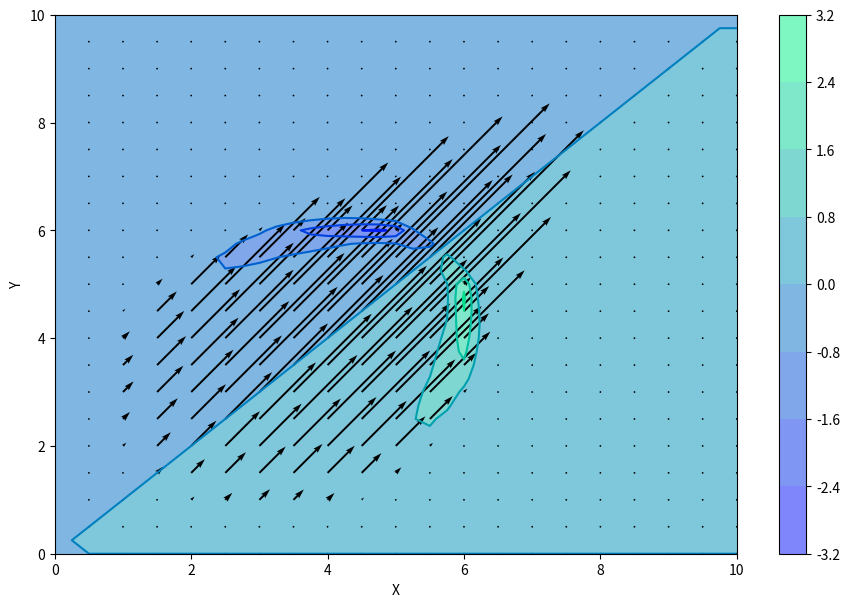

The script that saved this image:
# -*- coding: utf-8 -*-
"""
[redacted]
"""

import numpy as np
from matplotlib import pyplot as plt



class Fluids:
    """Esta clase crea un objeto dada una distribución inicial:
        
    Crea un objeto con comportamiento de fluido
    Permite calcular y representar como varia la velocidad y vorticidad de este
    Representa en dos dimensiones estos resultados
    Los calculos se realizan en función del tiempo
    """
    
    
    def __init__(self,vel0,diff,par,p,w,T,D):
        
        self.U  = vel0[0]
        self.V  = vel0[1]
        self.dx = diff[0]
        self.dy = diff[1]
        self.dt = diff[2]
        self.x  = par[0]
        self.y  = par[1]
        self.p  = p
        self.w  = w
        self.T  = T
        self.D  = D


    def velocity(self):
        
        """Esta función calcula la variacion del campo de velocidades en función del tiempo:
            
        Se resuelven las EDP's de Navier-Stokes, mediante la discretización de estas
        Las condiciones de contorno se mantienen siempre contantes:
                0 para la velocidad
                1 para la densidad
        """
        
        U  = self.U
        V  = self.V
        p  = self.p
        dx = self.dx
        dy = self.dy
        dt = self.dt
        D  = self.D
        T  = self.T
        
        
        row, col = U.shape
        for t in T:
            for j in range(1, row-1):
                for i in range(1, col-1):
                    
                    dudx   = 1/dx*(U[i,j]-U[i-1,j])
                    dudy   = 1/dy*(U[i,j]-U[i,j-1])
                    dvdx   = 1/dx*(V[i,j]-V[i-1,j])
                    dvdy   = 1/dy*(V[i,j]-V[i,j-1])
                    d2udx2 = 1/dx**2*(U[i+1,j]-2*U[i,j]+U[i-1,j])
                    d2udy2 = 1/dy**2*(U[i,j+1]-2*U[i,j]+U[i,j-1])
                    d2vdx2 = 1/dx**2*(V[i+1,j]-2*V[i,j]+V[i-1,j])
                    d2vdy2 = 1/dy**2*(V[i,j+1]-2*V[i,j]+V[i,j-1])
                    
                    dudt   = D*(d2udx2+d2udy2) - U[i,j]*(dudx+dudy)
                    dvdt   = D*(d2vdx2+d2vdy2) - V[i,j]*(dvdx+dvdy)
                    dpdt   = -p[i,j]*(dudx+dudy)
                
                    U[i,j] = dt*dudt + U[i,j]
                    V[i,j] = dt*dvdt + V[i,j]
                    p[i,j] = dt*dpdt + p[i,j]
            
            U[0, :] = 0
            U[-1,:] = 0
            U[:, 0] = 0
            U[:,-1] = 0
            V[0, :] = 0
            V[-1,:] = 0
            V[:, 0] = 0
            V[:,-1] = 0
            p[0, :] = 1
            p[-1,:] = 1
            p[:, 0] = 1
            p[:,-1] = 1
          
                
    def vorticity(self):
        
        U  = self.U
        V  = self.V
        w  = self.w
        dx = self.dx
        dy = self.dy

        
        
        row, col = w.shape
        for j in range(1, row-1):        
            for i in range(1, col-1):    
                w[j,i] = (V[j,i] - V[j-1,i])/dx - (U[j,i] - U[j,i-1])/dy
        
        w[-1, :] = w[-2,:]		
        w[:, -1] = w[:,-2]
      
        
    def plot2D(self,a):
        
        U  = self.U
        V  = self.V

        
        X, Y = np.meshgrid(x, y)
        fig = plt.figure(figsize=(11,7), dpi=100)
        plt.contourf(X, Y, a, alpha=0.5, cmap=plt.cm.winter)  
        plt.colorbar()
        plt.contour(X, Y, a, cmap=plt.cm.winter)  
        plt.quiver(X[::2, ::2], Y[::2, ::2], U[::2, ::2], V[::2, ::2]) 
        plt.xlabel('X')
        plt.ylabel('Y')
        plt.show()



def circle(U,V):
    for j in range(0, resolution):
        for i in range(0, resolution):
            if (x[i]-3)**2 +(y[j]-3)**2 <= 4:
                U[j,i] = 2
                V[j,i] = 2
    return U, V



resolution = 41    		                     # number of positions in axis
Lx, Ly = 10, 10				                 # domain size along axis
dx, dy = Lx/(resolution-1), Ly/(resolution-1)			      
	      
x, y  = np.linspace(0, Lx, resolution), np.linspace(0, Ly, resolution)	


D  = 0.01
dt = 0.01
n  = 300


T = np.linspace(0,n*dt,n)


(row,col) = (resolution,resolution)

U0,V0 = np.zeros((row,col)), np.zeros((row,col))
w = np.zeros((row,col))
p = np.ones((row,col))


vel0 = circle(U0,V0)
diff = (dx,dy,dt)
par  = (x,y)


fluid = Fluids(vel0,diff,par,p,w,T,D)
               
fluid.velocity()
fluid.vorticity()
fluid.plot2D(w)
